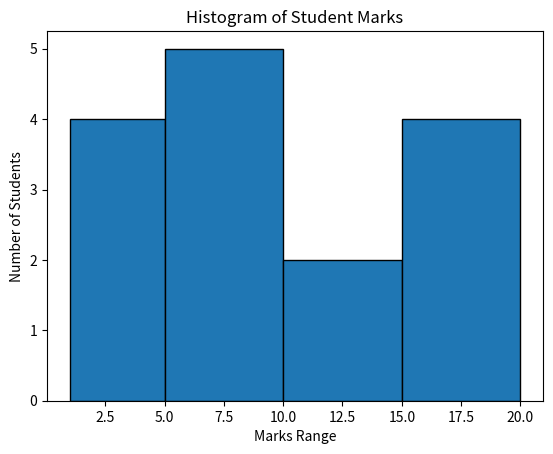

Reproduce this figure in Python.
# importing matplotlib for graph generation
import matplotlib.pyplot as plt

# Sample marks data for 15 students
marks = [1,9,4,6,8,19,10,13,17,2,4,15,20,7,9]

# Define the bins
bins = [1, 5, 10, 15, 20]

# Create the histogram
plt.hist(marks, bins=bins, edgecolor='k')

# Label the axes and set a title
plt.xlabel('Marks Range')
plt.ylabel('Number of Students')
plt.title('Histogram of Student Marks')

# Show the histogram
plt.show()
